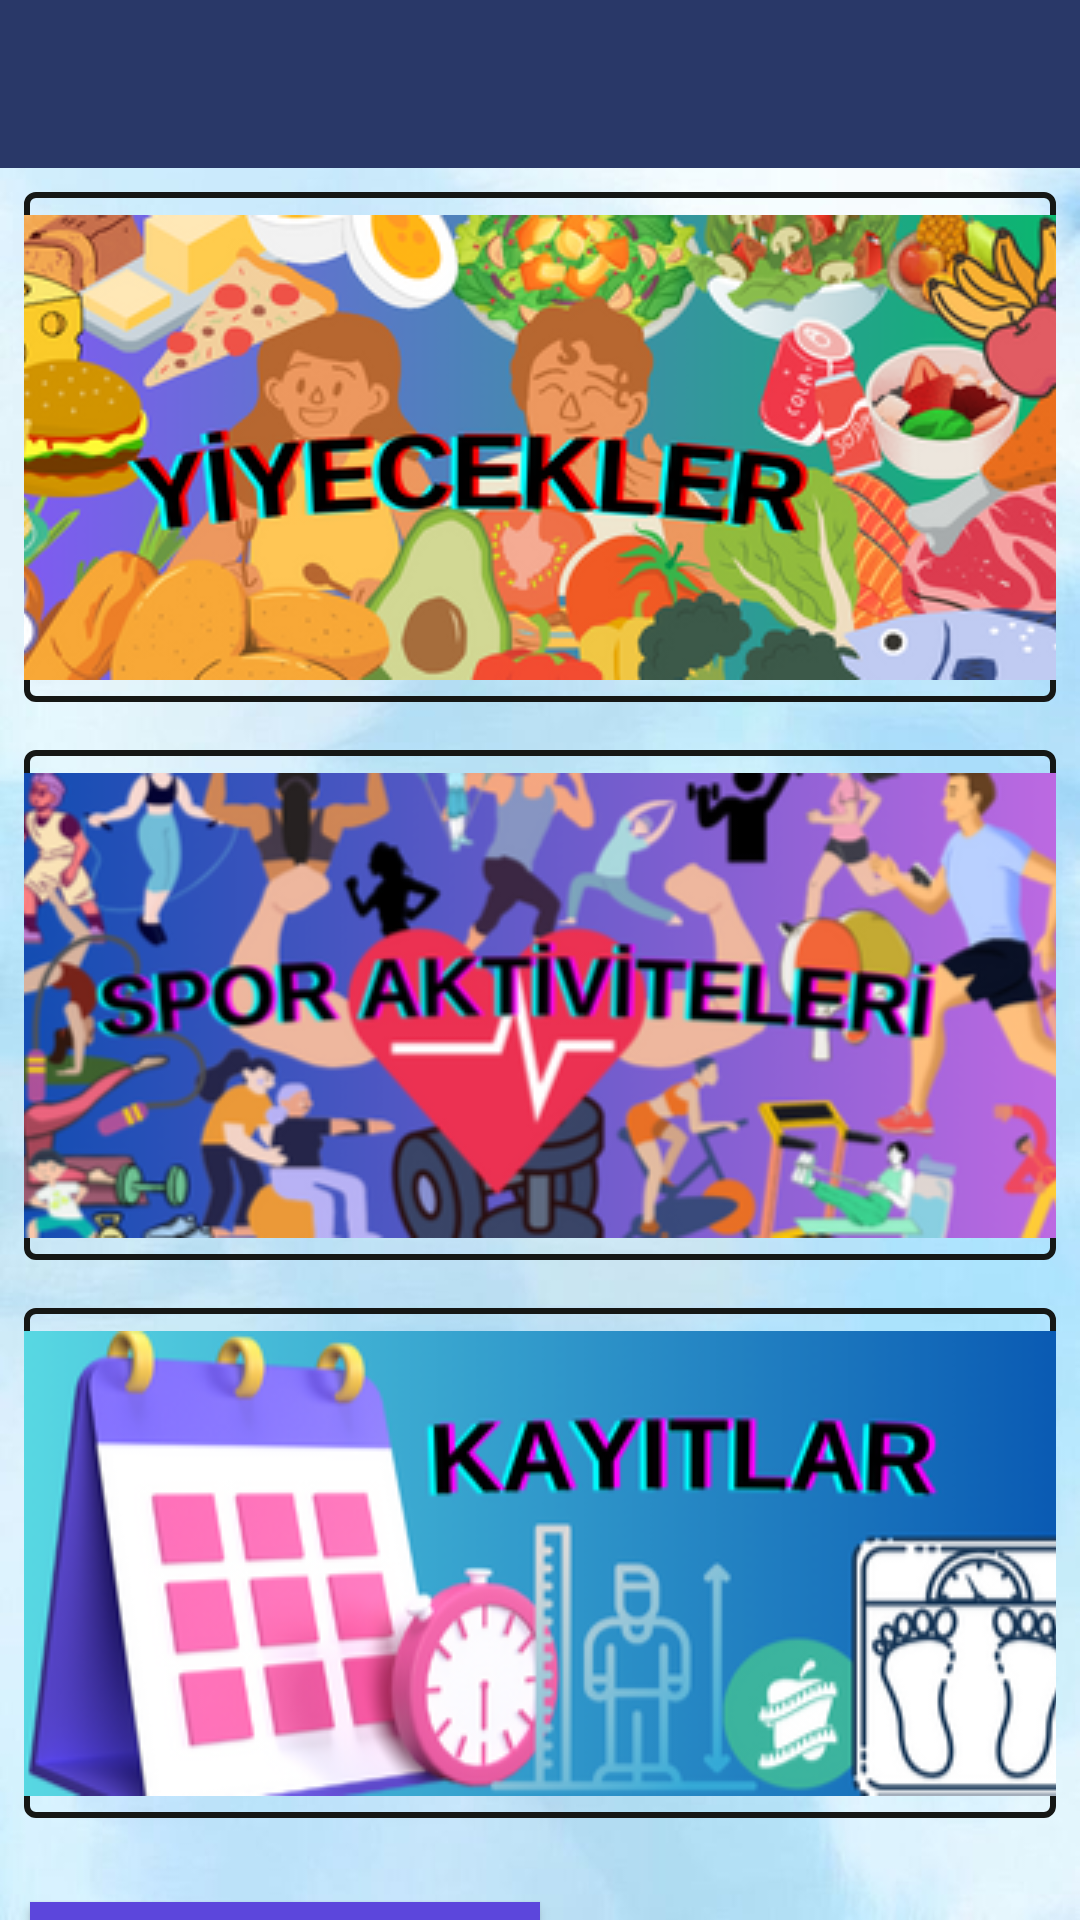

Write the Android layout XML for this screen, with the resource values it uses.
<!-- AndroidManifest.xml: application theme Theme.Fitness -->
<!-- res/layout/activity_main.xml -->
<?xml version="1.0" encoding="utf-8"?>
<LinearLayout xmlns:android="http://schemas.android.com/apk/res/android"
    xmlns:app="http://schemas.android.com/apk/res-auto"
    xmlns:tools="http://schemas.android.com/tools"
    android:layout_width="match_parent"
    android:layout_height="match_parent"
    android:orientation="vertical"
    android:background="@drawable/rwp"
    tools:context=".MainActivity">

    <androidx.appcompat.widget.Toolbar
        android:id="@+id/toolbar"
        android:layout_width="match_parent"
        android:layout_height="?android:attr/actionBarSize"
        android:background="#293868"
        app:titleTextColor="@color/white" />
    <ImageButton
        android:id="@+id/foodImgbtn"
        android:layout_width="match_parent"
        android:layout_height="170dp"
        android:background="@drawable/buttonmain"
        android:layout_margin="8dp"
        android:src="@drawable/yycklr"/>
    <ImageButton
        android:id="@+id/sportImgbtn"
        android:layout_width="match_parent"
        android:layout_height="170dp"
        android:background="@drawable/buttonmain"
        android:layout_margin="8dp"
        android:src="@drawable/sprakt"/>
    <ImageButton
        android:id="@+id/recordImgbtn"
        android:layout_width="match_parent"
        android:layout_height="170dp"
        android:background="@drawable/buttonmain"
        android:layout_margin="8dp"
        android:src="@drawable/kytlr"/>
    <Button
        android:id="@+id/hspl"
        android:layout_width="170dp"
        android:layout_height="70dp"
        android:text="Vücut Kitle İndeksi Hesapla"
        android:layout_marginTop="20dp"
        android:layout_marginLeft="10dp"
        android:layout_marginRight="5dp"
        android:background="#5C46DC"/>

</LinearLayout>
<!-- resources referenced by this layout -->
<resources>
  <!-- drawable buttonmain (drawable) -->
  <?xml version="1.0" encoding="utf-8"?>
  <shape xmlns:android="http://schemas.android.com/apk/res/android" android:shape="rectangle">
      <solid android:color="#00FFFFFF"/>
      <corners android:radius="3dp"/>
      <stroke android:color="#151715" android:width="2dp"/>
  
  </shape>
  <!-- drawable kytlr: png bitmap (drawable, 80046 bytes) -->
  <!-- drawable rwp: jpeg bitmap (drawable, 30014 bytes) -->
  <!-- drawable sprakt: png bitmap (drawable, 120923 bytes) -->
  <!-- drawable yycklr: png bitmap (drawable, 132275 bytes) -->
  <style name="Theme.Fitness" parent="Base.Theme.Fitness" />
  <style name="Base.Theme.Fitness" parent="Theme.AppCompat.DayNight.NoActionBar">
          
          
      </style>
  <!-- not gathered from this repository: default colours our renderer supplied (Android Studio template values) -->
  <color name="white">#FFFFFFFF</color>
</resources>
